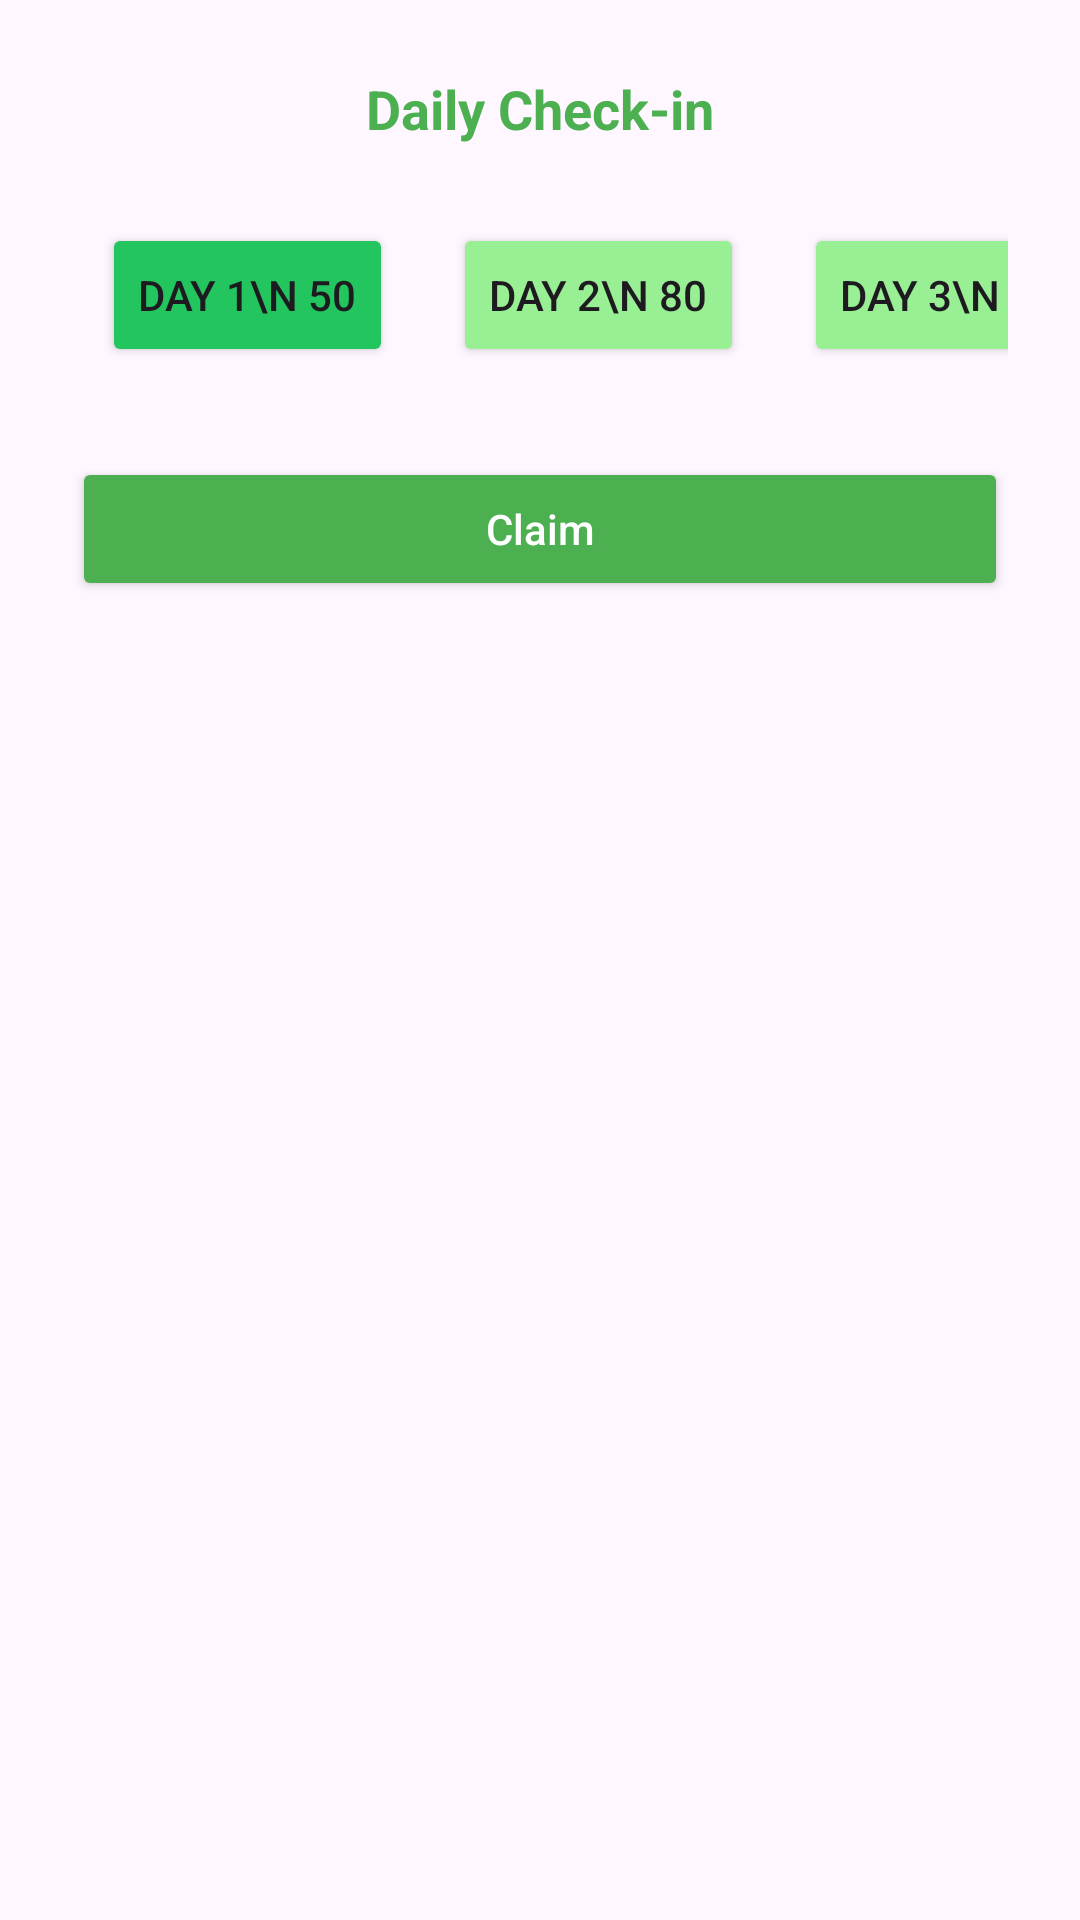

Android layout source for this screen:
<!-- AndroidManifest.xml: application theme Theme.EarnTask -->
<!-- res/layout/dialog_daily_checkin.xml -->
<?xml version="1.0" encoding="utf-8"?>
<RelativeLayout
    android:layout_width="match_parent"
    android:layout_height="wrap_content"
    android:background="@drawable/bg_dialog_rounded"
    xmlns:android="http://schemas.android.com/apk/res/android"
    xmlns:app="http://schemas.android.com/apk/res-auto">




    <LinearLayout  android:layout_width="match_parent"
        android:layout_height="wrap_content"
        android:orientation="vertical"
        android:padding="24dp"
        >

        <TextView
            android:id="@+id/tvDialogTitle"
            android:layout_width="wrap_content"
            android:layout_height="wrap_content"
            android:text="Daily Check-in"
            android:textSize="18sp"
            android:textStyle="bold"
            android:textColor="@color/green_500"
            android:layout_gravity="center_horizontal" />

        
        <HorizontalScrollView
            android:layout_width="match_parent"
            android:layout_height="wrap_content"
            android:layout_marginTop="16dp"
            android:scrollbars="none">

            <LinearLayout
                android:layout_width="wrap_content"
                android:layout_height="wrap_content"
                android:orientation="horizontal">

                <Button
                    android:id="@+id/btnDay1"
                    android:layout_width="wrap_content"
                    android:layout_height="wrap_content"
                    android:backgroundTint="@color/green_check"
                    android:layout_margin="10dp"
                    android:text="Day 1\n 50"/>

                <Button
                    android:id="@+id/btnDay2"
                    android:layout_width="wrap_content"
                    android:layout_height="wrap_content"
                    android:backgroundTint="#99EF93"
                    android:layout_margin="10dp"
                    android:text="Day 2\n 80"/>

                <Button
                    android:id="@+id/btnDay3"
                    android:layout_width="wrap_content"
                    android:layout_height="wrap_content"
                    android:backgroundTint="#99EF93"
                    android:layout_margin="10dp"
                    android:text="Day 3\n 100"/>

                <Button
                    android:id="@+id/btnDay4"
                    android:layout_width="wrap_content"
                    android:layout_height="wrap_content"
                    android:backgroundTint="#99EF93"
                    android:layout_margin="10dp"
                    android:text="Day 4\n 120"/>

                <Button
                    android:id="@+id/btnDay5"
                    android:layout_width="wrap_content"
                    android:layout_height="wrap_content"
                    android:backgroundTint="#99EF93"
                    android:layout_margin="10dp"
                    android:text="Day 5\n 150"/>

                <Button
                    android:id="@+id/btnDay6"
                    android:layout_width="wrap_content"
                    android:layout_height="wrap_content"
                    android:backgroundTint="#99EF93"
                    android:layout_margin="10dp"
                    android:text="Day 6\n 180"/>

                <Button
                    android:id="@+id/btnDay7"
                    android:layout_width="wrap_content"
                    android:layout_height="wrap_content"
                    android:backgroundTint="#99EF93"
                    android:layout_margin="10dp"
                    android:text="Day 7\n 200"/>
            </LinearLayout>
        </HorizontalScrollView>

        <Button
            android:id="@+id/btnCloseDialog"
            android:layout_width="match_parent"
            android:layout_height="48dp"
            android:text="Claim"
            android:layout_marginTop="20dp"
            android:backgroundTint="@color/green_500"
            android:textColor="@color/white"
            android:textAllCaps="false"/>
    </LinearLayout>


</RelativeLayout>
<!-- resources referenced by this layout -->
<resources>
  <color name="green_500">#4CAF50</color>
  <color name="green_check">#22C55E</color>
  <color name="white">#FFFFFFFF</color>
  <style name="Theme.EarnTask" parent="Base.Theme.EarnTask" />
  <style name="Base.Theme.EarnTask" parent="Theme.Material3.DayNight.NoActionBar">
          
          
      </style>
</resources>
